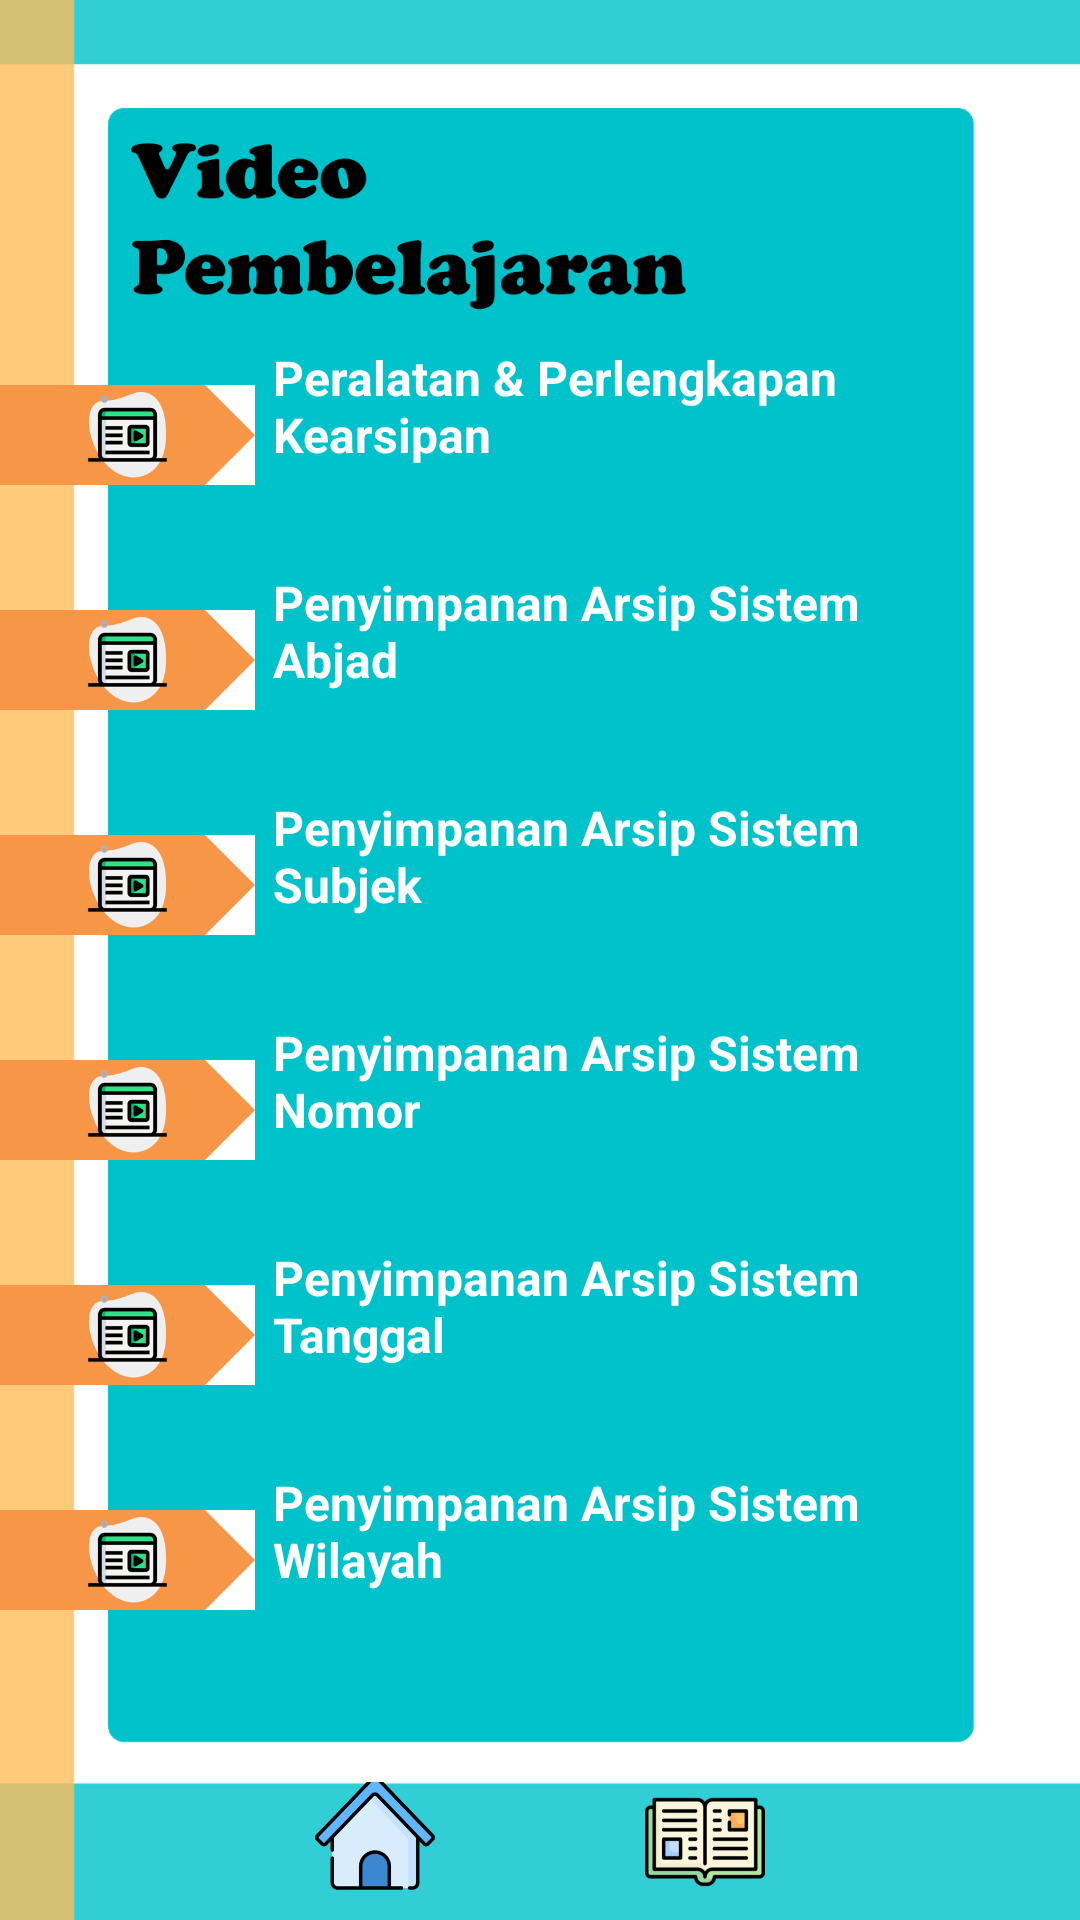

Layout XML and referenced resources for this Android screen:
<!-- AndroidManifest.xml: application theme AppTheme -->
<!-- res/layout/activity_materi_delapan.xml -->
<?xml version="1.0" encoding="utf-8"?>
<RelativeLayout
    xmlns:android="http://schemas.android.com/apk/res/android"
    xmlns:app="http://schemas.android.com/apk/res-auto"
    xmlns:tools="http://schemas.android.com/tools"
    android:layout_width="match_parent"
    android:layout_height="match_parent"
    tools:context=".Activity.activity.MateriDelapan"
    android:background="@drawable/bg_vid">


    <LinearLayout
        android:layout_width="match_parent"
        android:layout_height="wrap_content"
        android:orientation="vertical">

        <LinearLayout
            android:id="@+id/line1"
            android:layout_width="match_parent"
            android:layout_height="wrap_content"
            android:orientation="horizontal"
            android:layout_marginTop="110dp">

            <ImageView
                android:layout_width="85dp"
                android:layout_height="70dp"
                android:src="@drawable/ic_vid"/>

            <TextView
                android:layout_width="246dp"
                android:layout_height="wrap_content"
                android:layout_gravity="center"
                android:layout_marginLeft="6dp"
                android:lines="3"
                android:textStyle="bold"
                android:text="@string/m1"
                android:textColor="@android:color/white"
                android:textSize="16dp"></TextView>

        </LinearLayout>

        <LinearLayout
            android:id="@+id/line2"
            android:layout_width="match_parent"
            android:layout_height="wrap_content"
            android:orientation="horizontal"
            android:layout_marginTop="5dp">

            <ImageView
                android:layout_width="85dp"
                android:layout_height="70dp"

                android:src="@drawable/ic_vid"/>

            <TextView
                android:layout_width="246dp"
                android:layout_height="wrap_content"
                android:layout_gravity="center"
                android:layout_marginLeft="6dp"
                android:lines="3"
                android:textStyle="bold"
                android:text="@string/m2"
                android:textColor="@android:color/white"
                android:textSize="16dp"/>

        </LinearLayout>

        <LinearLayout
            android:id="@+id/line3"
            android:layout_width="match_parent"
            android:layout_height="wrap_content"
            android:orientation="horizontal"
            android:layout_marginTop="5dp">

            <ImageView
                android:layout_width="85dp"
                android:layout_height="70dp"
                android:src="@drawable/ic_vid" />

            <TextView
                android:layout_width="246dp"
                android:layout_height="wrap_content"
                android:layout_gravity="center"
                android:layout_marginLeft="6dp"
                android:lines="3"
                android:textStyle="bold"
                android:text="@string/m3"
                android:textColor="@android:color/white"
                android:textSize="16dp"/>

        </LinearLayout>

        <LinearLayout
            android:id="@+id/line4"
            android:layout_width="match_parent"
            android:layout_height="wrap_content"
            android:orientation="horizontal"
            android:layout_marginTop="5dp">

            <ImageView
                android:layout_width="85dp"
                android:layout_height="70dp"
                android:src="@drawable/ic_vid"/>

            <TextView
                android:layout_width="246dp"
                android:layout_height="wrap_content"
                android:layout_gravity="center"
                android:layout_marginLeft="6dp"
                android:lines="3"
                android:textStyle="bold"
                android:text="@string/m4"
                android:textColor="@android:color/white"
                android:textSize="16dp"/>

        </LinearLayout>
        <LinearLayout
            android:id="@+id/line5"
            android:layout_width="match_parent"
            android:layout_height="wrap_content"
            android:orientation="horizontal"
            android:layout_marginTop="5dp">

            <ImageView
                android:layout_width="85dp"
                android:layout_height="70dp"
                android:src="@drawable/ic_vid"/>

            <TextView
                android:layout_width="246dp"
                android:layout_height="wrap_content"
                android:layout_gravity="center"
                android:layout_marginLeft="6dp"
                android:lines="3"
                android:textStyle="bold"
                android:text="@string/m5"
                android:textColor="@android:color/white"
                android:textSize="16dp"/>

        </LinearLayout>
        <LinearLayout
            android:id="@+id/line6"
            android:layout_width="match_parent"
            android:layout_height="wrap_content"
            android:orientation="horizontal"
            android:layout_marginTop="5dp">

            <ImageView
                android:layout_width="85dp"
                android:layout_height="70dp"
                android:src="@drawable/ic_vid"/>

            <TextView
                android:layout_width="246dp"
                android:layout_height="wrap_content"
                android:layout_gravity="center"
                android:layout_marginLeft="6dp"
                android:lines="3"
                android:textStyle="bold"
                android:text="@string/m6"
                android:textColor="@android:color/white"
                android:textSize="16dp"/>

        </LinearLayout>


    </LinearLayout>
    <LinearLayout
        android:layout_width="match_parent"
        android:layout_height="wrap_content"
        android:orientation="horizontal"
        android:gravity="bottom|center"
        android:layout_alignParentBottom="true">

        <ImageView
            android:id="@+id/ivHome"
            android:layout_width="50dp"
            android:layout_height="40dp"
            android:layout_gravity="center"
            android:layout_marginBottom="6dp"
            android:layout_marginLeft="30dp"
            android:layout_marginRight="30dp"
            android:src="@drawable/ic_home">
        </ImageView>


        <ImageView
            android:id="@+id/ivMateri"
            android:layout_width="50dp"
            android:layout_height="40dp"
            android:layout_gravity="right"
            android:layout_marginBottom="6dp"
            android:layout_marginRight="30dp"
            android:layout_marginLeft="30dp"
            android:src="@drawable/ic_materi">
        </ImageView>

    </LinearLayout>

</RelativeLayout>
<!-- resources referenced by this layout -->
<resources>
  <!-- drawable bg_vid: png bitmap (drawable, 15904 bytes) -->
  <!-- drawable ic_home: png bitmap (drawable, 13266 bytes) -->
  <!-- drawable ic_materi: png bitmap (drawable, 7161 bytes) -->
  <!-- drawable ic_vid: png bitmap (drawable, 3369 bytes) -->
  <string name="m1">Peralatan &amp; Perlengkapan Kearsipan</string>
  <string name="m2">Penyimpanan Arsip Sistem \nAbjad</string>
  <string name="m3">Penyimpanan Arsip Sistem \nSubjek</string>
  <string name="m4">Penyimpanan Arsip Sistem \nNomor</string>
  <string name="m5">Penyimpanan Arsip Sistem \nTanggal</string>
  <string name="m6">Penyimpanan Arsip Sistem \nWilayah</string>
  <style name="AppTheme" parent="Theme.AppCompat.Light.DarkActionBar">
          
          <item name="colorPrimary">@color/colorPrimary</item>
          <item name="colorPrimaryDark">@color/colorPrimaryDark</item>
          <item name="colorAccent">@color/colorAccent</item>
          <item name="android:textColor">@color/colorText</item>
  
      </style>
  <color name="colorPrimary">#32CED5</color>
  <color name="colorPrimaryDark">#3700B3</color>
  <color name="colorAccent">#03DAC5</color>
  <color name="colorText">#000000</color>
</resources>
